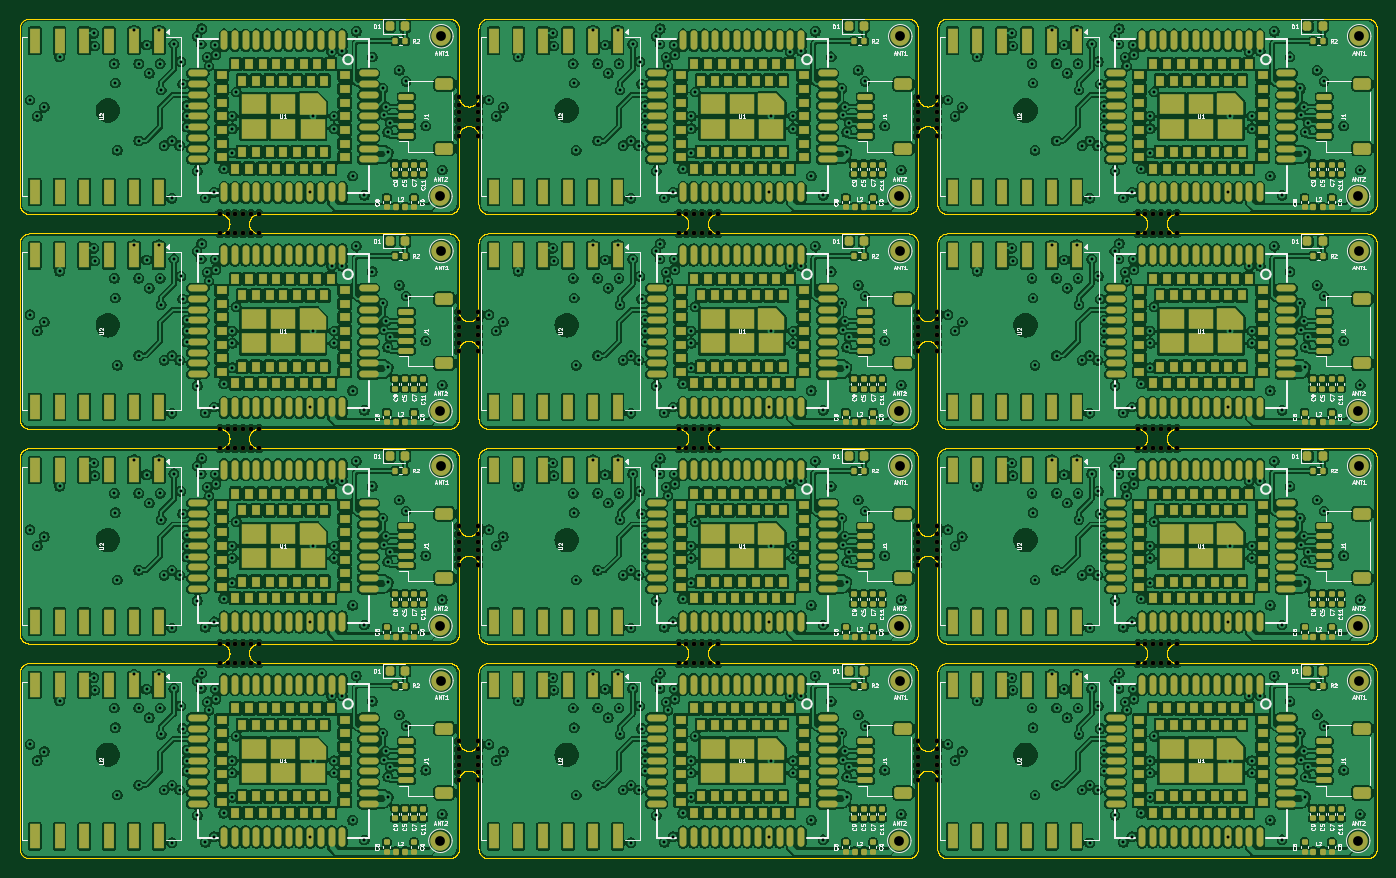
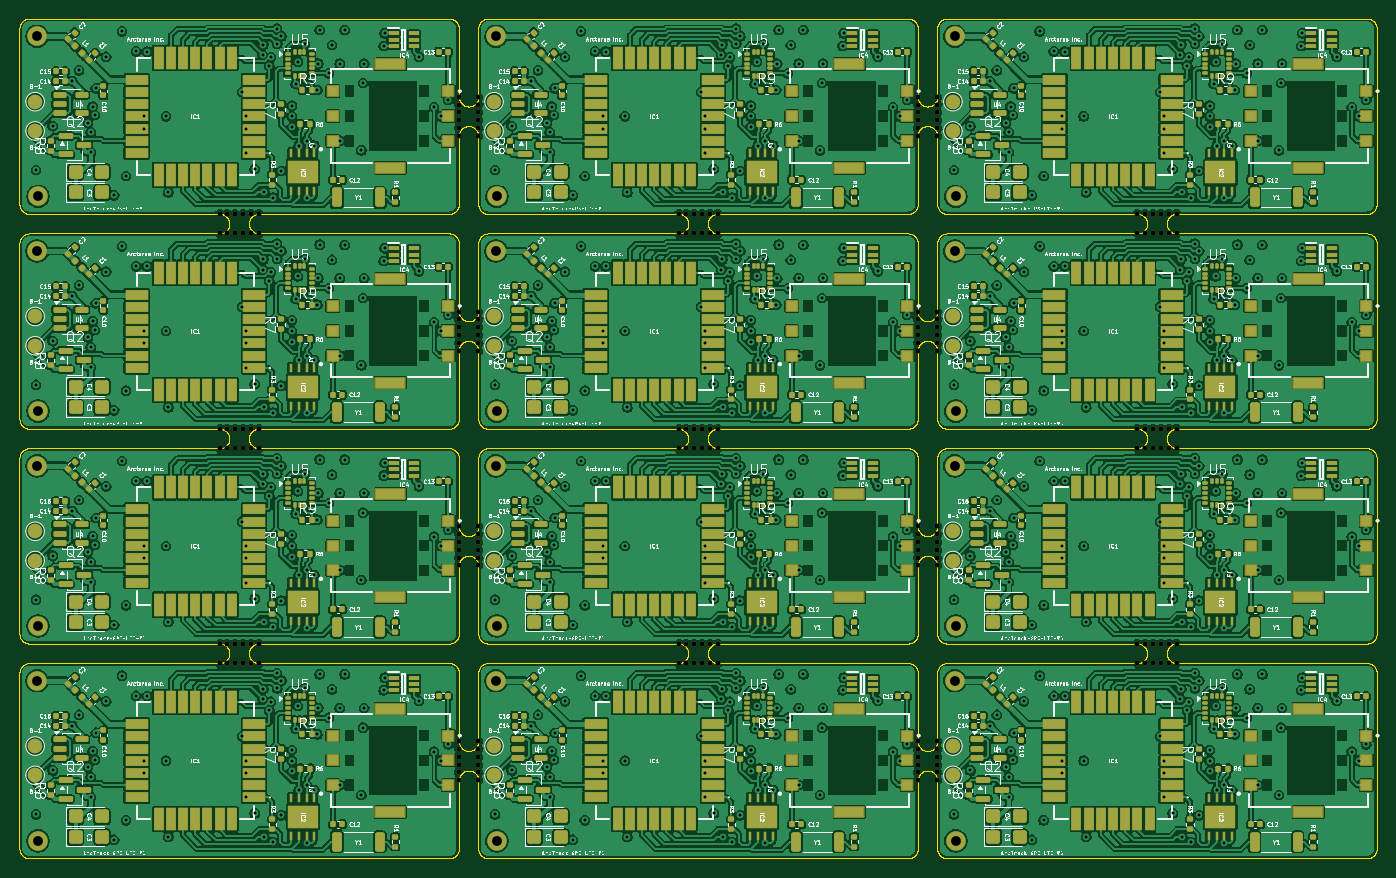
Circuit board: 11 layer files. Board 139.0 x 86.0 mm.
- bottom_copper: -B_Cu.gbl (2103142 bytes)
- bottom_mask: -B_Mask.gbs (54318 bytes)
- paste: -B_Paste.gbp (41159 bytes)
- bottom_silk: -B_Silkscreen.gbo (700947 bytes)
- outline: -Edge_Cuts.gm1 (287367 bytes)
- top_copper: -F_Cu.gtl (2464635 bytes)
- top_mask: -F_Mask.gts (55735 bytes)
- paste: -F_Paste.gtp (43452 bytes)
- top_silk: -F_Silkscreen.gto (214202 bytes)
- drill: -NPTH.drl (3077 bytes)
- drill: -PTH.drl (10751 bytes)

=== bottom_copper: -B_Cu.gbl (2103142 bytes, source omitted) ===
=== bottom_mask: -B_Mask.gbs (54318 bytes, source omitted) ===
=== paste: -B_Paste.gbp (41159 bytes, source omitted) ===
=== bottom_silk: -B_Silkscreen.gbo (700947 bytes, source omitted) ===
=== outline: -Edge_Cuts.gm1 (287367 bytes, source omitted) ===
=== top_copper: -F_Cu.gtl (2464635 bytes, source omitted) ===
=== top_mask: -F_Mask.gts (55735 bytes, source omitted) ===
=== paste: -F_Paste.gtp (43452 bytes, source omitted) ===
=== top_silk: -F_Silkscreen.gto (214202 bytes, source omitted) ===
=== drill: -NPTH.drl ===
M48
; DRILL file {KiCad 9.0.7} date 2026-06-05T10:08:34+0530
; FORMAT={-:-/ absolute / metric / decimal}
; #@! TF.CreationDate,2026-06-05T10:08:34+05:30
; #@! TF.GenerationSoftware,Kicad,Pcbnew,9.0.7
; #@! TF.FileFunction,NonPlated,1,4,NPTH
FMAT,2
METRIC
; #@! TA.AperFunction,NonPlated,NPTH,ComponentDrill
T1C0.500
%
G90
G05
T1
X20.499Y-20.0
X20.499Y-22.0
X20.499Y-42.0
X20.499Y-44.0
X20.499Y-64.0
X20.499Y-66.0
X21.299Y-20.0
X21.299Y-22.0
X21.299Y-42.0
X21.299Y-44.0
X21.299Y-64.0
X21.299Y-66.0
X22.1Y-20.0
X22.1Y-22.0
X22.1Y-42.0
X22.1Y-44.0
X22.1Y-64.0
X22.1Y-66.0
X22.9Y-20.0
X22.9Y-22.0
X22.9Y-42.0
X22.9Y-44.0
X22.9Y-64.0
X22.9Y-66.0
X23.701Y-20.0
X23.701Y-22.0
X23.701Y-42.0
X23.701Y-44.0
X23.701Y-64.0
X23.701Y-66.0
X24.501Y-20.0
X24.501Y-22.0
X24.501Y-42.0
X24.501Y-44.0
X24.501Y-64.0
X24.501Y-66.0
X45.0Y-7.999
X45.0Y-8.799
X45.0Y-9.6
X45.0Y-10.4
X45.0Y-11.201
X45.0Y-12.001
X45.0Y-29.999
X45.0Y-30.799
X45.0Y-31.6
X45.0Y-32.4
X45.0Y-33.201
X45.0Y-34.001
X45.0Y-51.999
X45.0Y-52.799
X45.0Y-53.6
X45.0Y-54.4
X45.0Y-55.201
X45.0Y-56.001
X45.0Y-73.999
X45.0Y-74.799
X45.0Y-75.6
X45.0Y-76.4
X45.0Y-77.201
X45.0Y-78.001
X47.0Y-7.999
X47.0Y-8.799
X47.0Y-9.6
X47.0Y-10.4
X47.0Y-11.201
X47.0Y-12.001
X47.0Y-29.999
X47.0Y-30.799
X47.0Y-31.6
X47.0Y-32.4
X47.0Y-33.201
X47.0Y-34.001
X47.0Y-51.999
X47.0Y-52.799
X47.0Y-53.6
X47.0Y-54.4
X47.0Y-55.201
X47.0Y-56.001
X47.0Y-73.999
X47.0Y-74.799
X47.0Y-75.6
X47.0Y-76.4
X47.0Y-77.201
X47.0Y-78.001
X67.499Y-20.0
X67.499Y-22.0
X67.499Y-42.0
X67.499Y-44.0
X67.499Y-64.0
X67.499Y-66.0
X68.299Y-20.0
X68.299Y-22.0
X68.299Y-42.0
X68.299Y-44.0
X68.299Y-64.0
X68.299Y-66.0
X69.1Y-20.0
X69.1Y-22.0
X69.1Y-42.0
X69.1Y-44.0
X69.1Y-64.0
X69.1Y-66.0
X69.9Y-20.0
X69.9Y-22.0
X69.9Y-42.0
X69.9Y-44.0
X69.9Y-64.0
X69.9Y-66.0
X70.701Y-20.0
X70.701Y-22.0
X70.701Y-42.0
X70.701Y-44.0
X70.701Y-64.0
X70.701Y-66.0
X71.501Y-20.0
X71.501Y-22.0
X71.501Y-42.0
X71.501Y-44.0
X71.501Y-64.0
X71.501Y-66.0
X92.0Y-7.999
X92.0Y-8.799
X92.0Y-9.6
X92.0Y-10.4
X92.0Y-11.201
X92.0Y-12.001
X92.0Y-29.999
X92.0Y-30.799
X92.0Y-31.6
X92.0Y-32.4
X92.0Y-33.201
X92.0Y-34.001
X92.0Y-51.999
X92.0Y-52.799
X92.0Y-53.6
X92.0Y-54.4
X92.0Y-55.201
X92.0Y-56.001
X92.0Y-73.999
X92.0Y-74.799
X92.0Y-75.6
X92.0Y-76.4
X92.0Y-77.201
X92.0Y-78.001
X94.0Y-7.999
X94.0Y-8.799
X94.0Y-9.6
X94.0Y-10.4
X94.0Y-11.201
X94.0Y-12.001
X94.0Y-29.999
X94.0Y-30.799
X94.0Y-31.6
X94.0Y-32.4
X94.0Y-33.201
X94.0Y-34.001
X94.0Y-51.999
X94.0Y-52.799
X94.0Y-53.6
X94.0Y-54.4
X94.0Y-55.201
X94.0Y-56.001
X94.0Y-73.999
X94.0Y-74.799
X94.0Y-75.6
X94.0Y-76.4
X94.0Y-77.201
X94.0Y-78.001
X114.499Y-20.0
X114.499Y-22.0
X114.499Y-42.0
X114.499Y-44.0
X114.499Y-64.0
X114.499Y-66.0
X115.299Y-20.0
X115.299Y-22.0
X115.299Y-42.0
X115.299Y-44.0
X115.299Y-64.0
X115.299Y-66.0
X116.1Y-20.0
X116.1Y-22.0
X116.1Y-42.0
X116.1Y-44.0
X116.1Y-64.0
X116.1Y-66.0
X116.9Y-20.0
X116.9Y-22.0
X116.9Y-42.0
X116.9Y-44.0
X116.9Y-64.0
X116.9Y-66.0
X117.701Y-20.0
X117.701Y-22.0
X117.701Y-42.0
X117.701Y-44.0
X117.701Y-64.0
X117.701Y-66.0
X118.501Y-20.0
X118.501Y-22.0
X118.501Y-42.0
X118.501Y-44.0
X118.501Y-64.0
X118.501Y-66.0
M30

=== drill: -PTH.drl (10751 bytes, source omitted) ===
